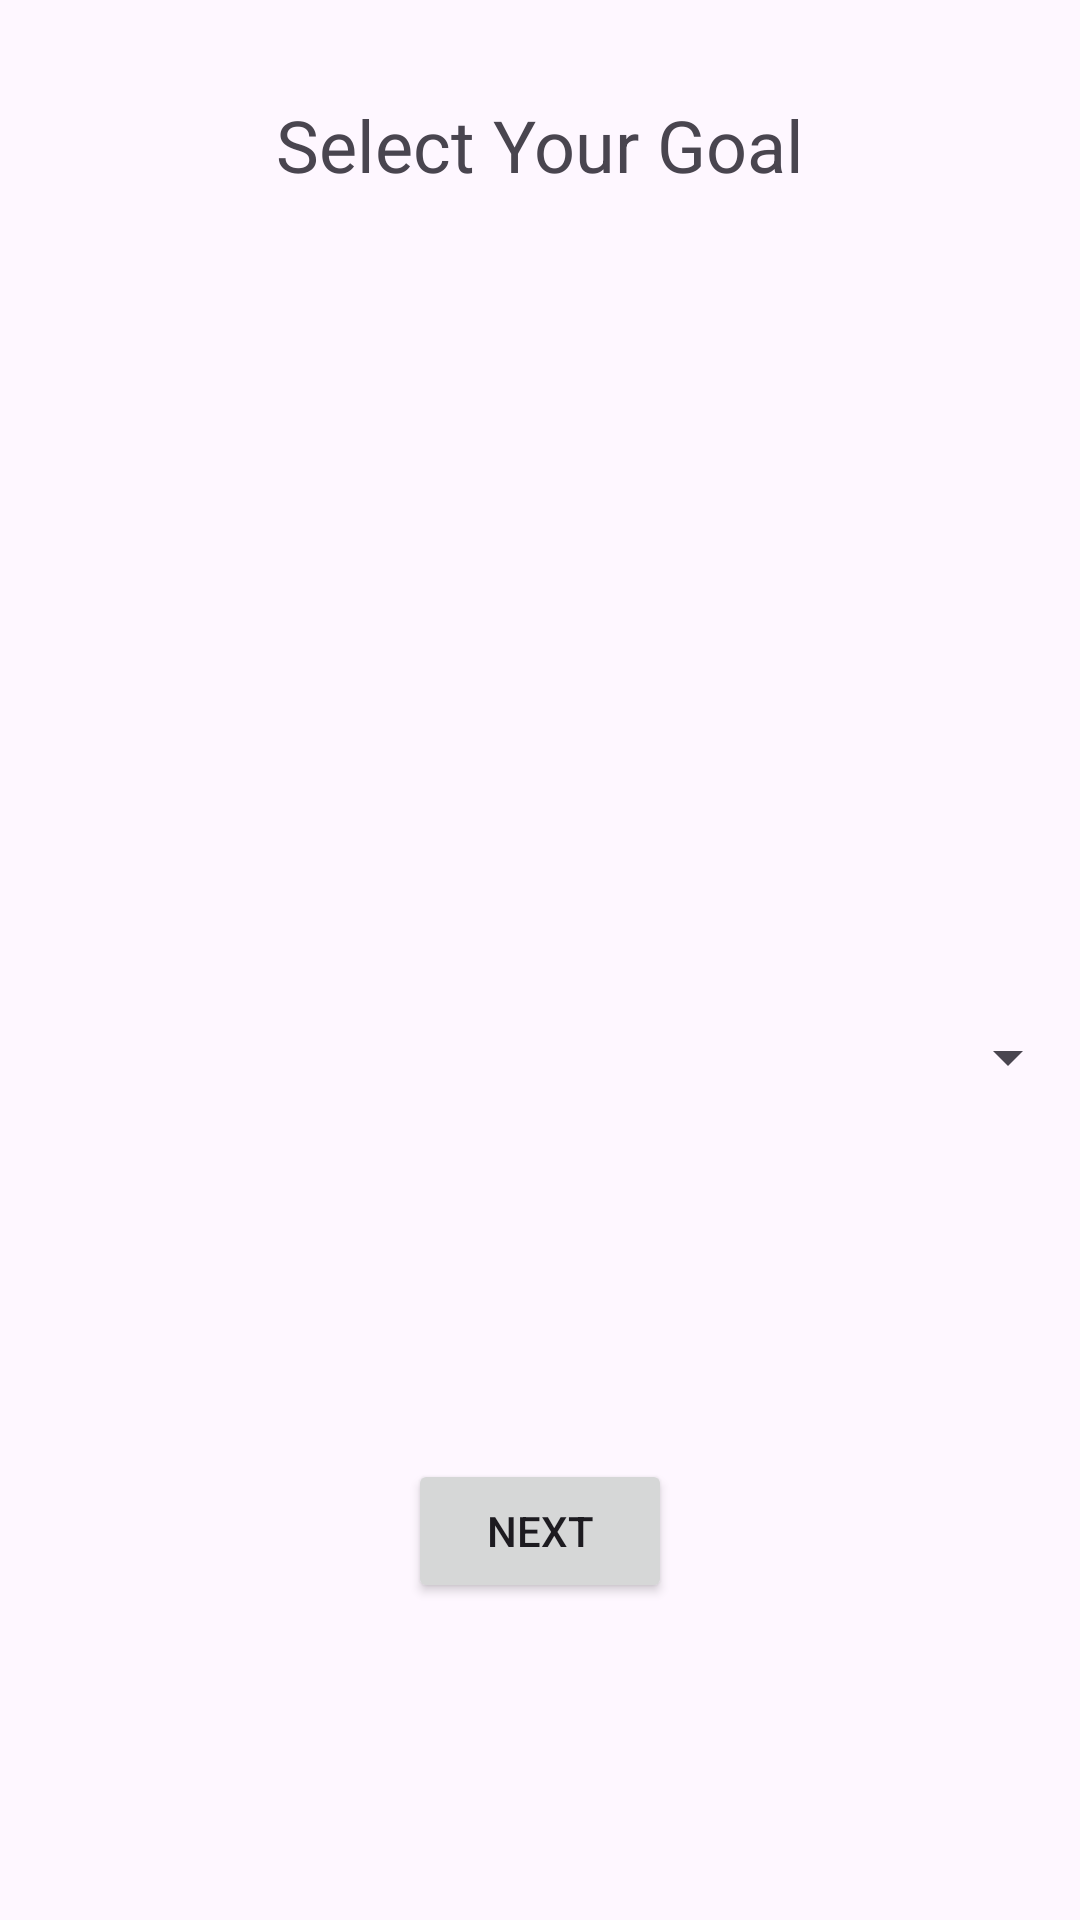

Reconstruct the res/layout file that produces this screen, plus the resources it refers to.
<!-- AndroidManifest.xml: application theme Theme.Material3.Light -->
<!-- res/layout/activity_goal_choice.xml -->
<?xml version="1.0" encoding="utf-8"?>
<androidx.constraintlayout.widget.ConstraintLayout xmlns:android="http://schemas.android.com/apk/res/android"
    xmlns:app="http://schemas.android.com/apk/res-auto"
    xmlns:tools="http://schemas.android.com/tools"
    android:layout_width="match_parent"
    android:layout_height="match_parent"
    tools:context=".MainActivity">

    <TextView
        android:id="@+id/titleTextView"
        android:layout_width="wrap_content"
        android:layout_height="wrap_content"
        android:text="Select Your Goal"
        android:textSize="24sp"
        app:layout_constraintTop_toTopOf="parent"
        app:layout_constraintStart_toStartOf="parent"
        app:layout_constraintEnd_toEndOf="parent"
        android:layout_marginTop="32dp" />

    <Spinner
        android:id="@+id/goalSpinner"
        android:layout_width="0dp"
        android:layout_height="wrap_content"
        app:layout_constraintStart_toStartOf="parent"
        app:layout_constraintEnd_toEndOf="parent"
        app:layout_constraintTop_toBottomOf="@+id/titleTextView"
        app:layout_constraintBottom_toBottomOf="parent"
        android:layout_marginTop="16dp"
        android:layout_marginBottom="16dp"
        android:entries="@array/goals" />


    <Button
        android:id="@+id/nextButton"
        android:layout_width="wrap_content"
        android:layout_height="wrap_content"
        android:text="Next"
        app:layout_constraintTop_toBottomOf="@+id/goalSpinner"
        app:layout_constraintBottom_toBottomOf="parent"
        app:layout_constraintStart_toStartOf="parent"
        app:layout_constraintEnd_toEndOf="parent"
        android:layout_marginTop="16dp" />
</androidx.constraintlayout.widget.ConstraintLayout>
<!-- resources referenced by this layout -->
<resources>

</resources>
